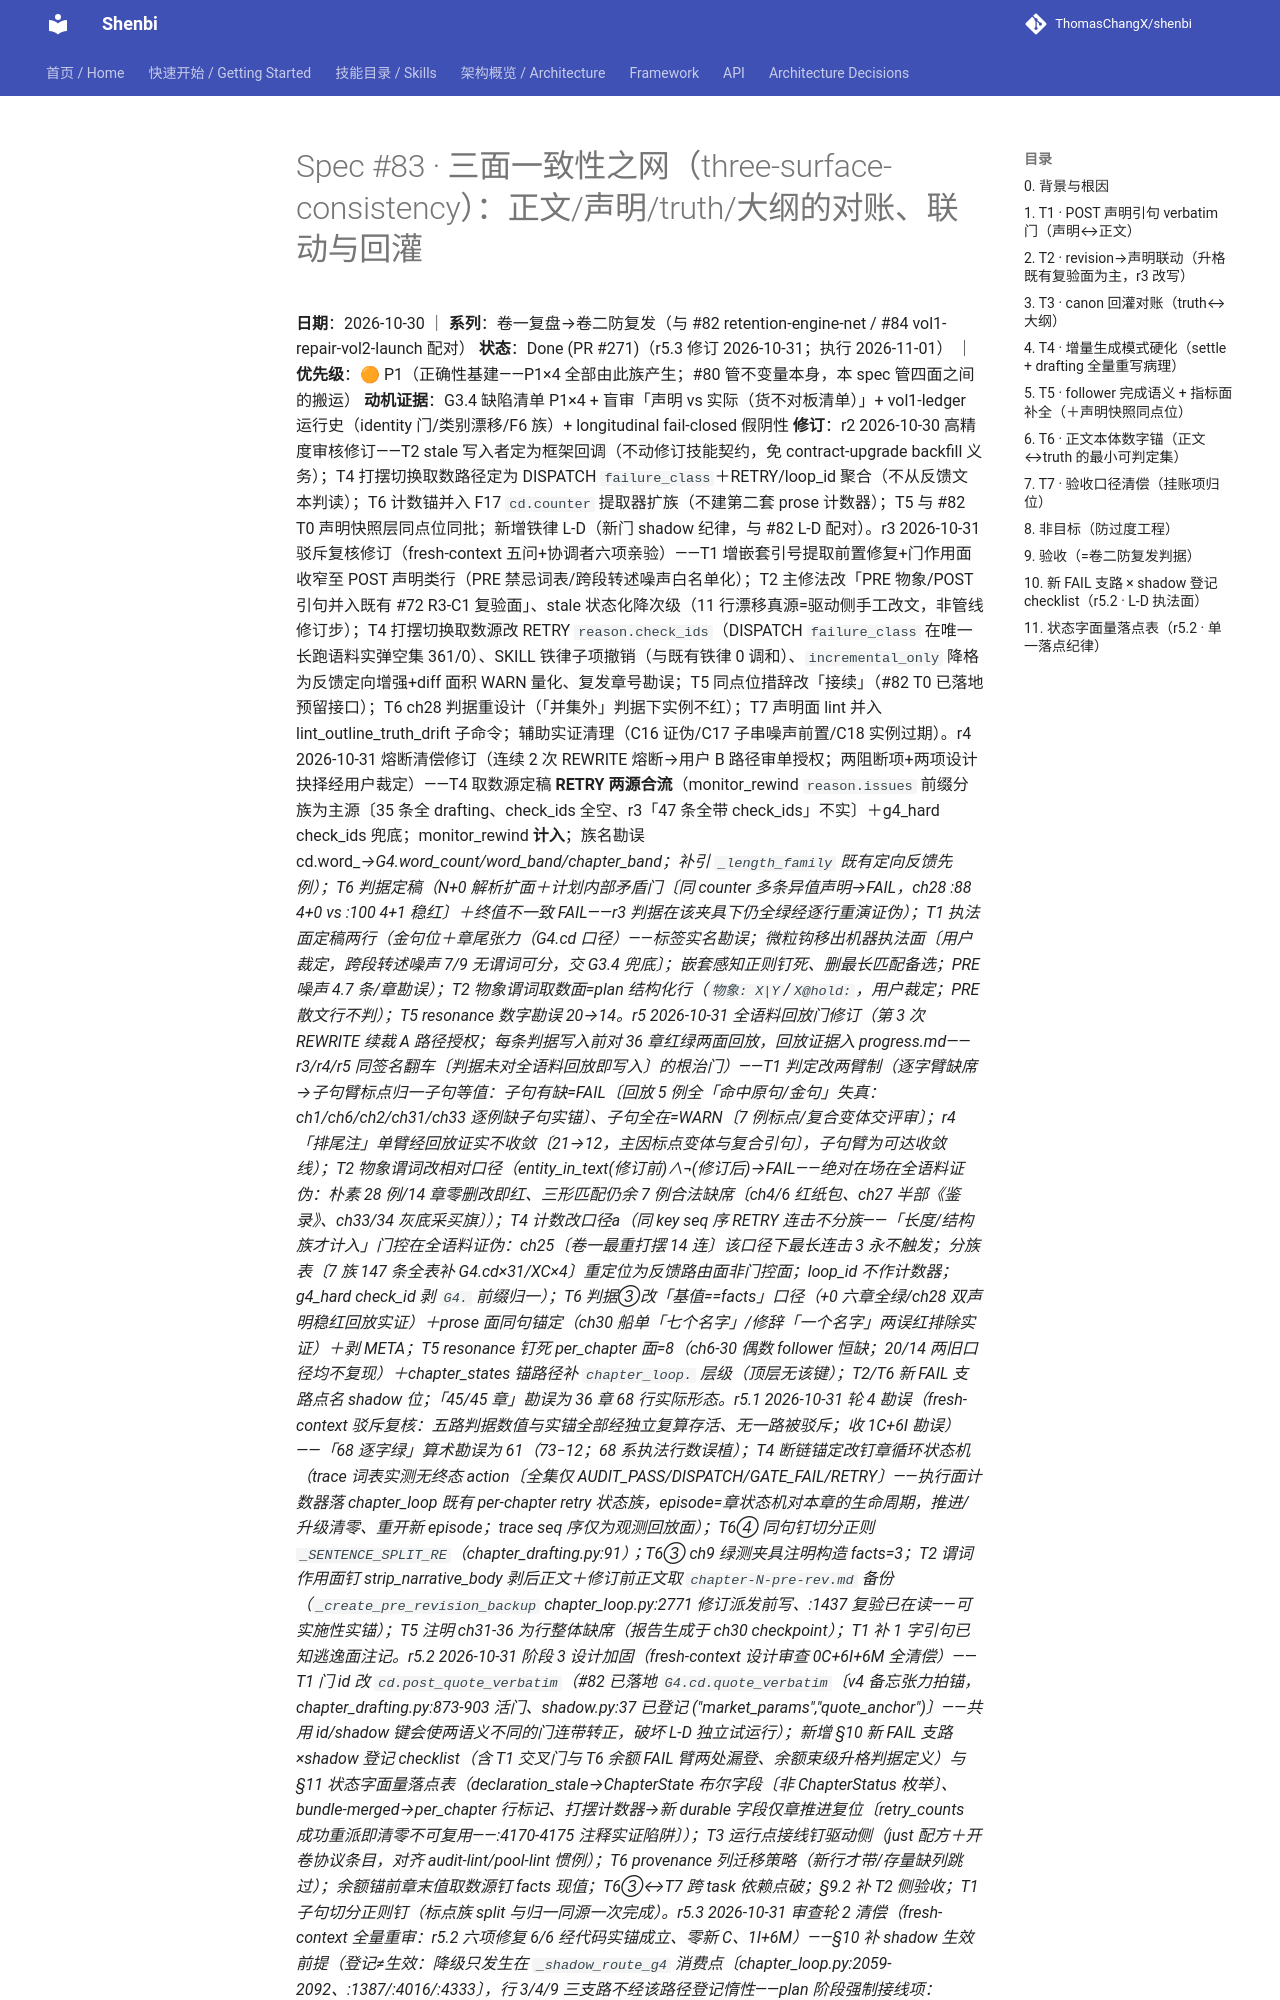

repository: ThomasChangX/shenbi · page: superpowers/specs/archive/2026-10-30-spec83-three-surface-consistency/index.html · generator: mkdocs

# Spec #83 · 三面一致性之网（three-surface-consistency）：正文/声明/truth/大纲的对账、联动与回灌

**日期**：2026-10-30 ｜ **系列**：卷一复盘→卷二防复发（与 #82 retention-engine-net / #84 vol1-repair-vol2-launch 配对）
**状态**：Done (PR #271)（r5.3 修订 2026-10-31；执行 2026-11-01） ｜ **优先级**：🟠 P1（正确性基建——P1×4 全部由此族产生；#80 管不变量本身，本 spec 管四面之间的搬运）
**动机证据**：G3.4 缺陷清单 P1×4 + 盲审「声明 vs 实际（货不对板清单）」+ vol1-ledger 运行史（identity 门/类别漂移/F6 族）+ longitudinal fail-closed 假阴性
**修订**：r2 2026-10-30 高精度审核修订——T2 stale 写入者定为框架回调（不动修订技能契约，免 contract-upgrade backfill 义务）；T4 打摆切换取数路径定为 DISPATCH `failure_class`＋RETRY/loop_id 聚合（不从反馈文本判读）；T6 计数锚并入 F17 `cd.counter` 提取器扩族（不建第二套 prose 计数器）；T5 与 #82 T0 声明快照层同点位同批；新增铁律 L-D（新门 shadow 纪律，与 #82 L-D 配对）。r3 2026-10-31 驳斥复核修订（fresh-context 五问+协调者六项亲验）——T1 增嵌套引号提取前置修复+门作用面收窄至 POST 声明类行（PRE 禁忌词表/跨段转述噪声白名单化）；T2 主修法改「PRE 物象/POST 引句并入既有 #72 R3-C1 复验面」、stale 状态化降次级（11 行漂移真源=驱动侧手工改文，非管线修订步）；T4 打摆切换取数源改 RETRY `reason.check_ids`（DISPATCH `failure_class` 在唯一长跑语料实弹空集 361/0）、SKILL 铁律子项撤销（与既有铁律 0 调和）、`incremental_only` 降格为反馈定向增强+diff 面积 WARN 量化、复发章号勘误；T5 同点位措辞改「接续」（#82 T0 已落地预留接口）；T6 ch28 判据重设计（「并集外」判据下实例不红）；T7 声明面 lint 并入 lint_outline_truth_drift 子命令；辅助实证清理（C16 证伪/C17 子串噪声前置/C18 实例过期）。r4 2026-10-31 熔断清偿修订（连续 2 次 REWRITE 熔断→用户 B 路径审单授权；两阻断项+两项设计抉择经用户裁定）——T4 取数源定稿 **RETRY 两源合流**（monitor_rewind `reason.issues` 前缀分族为主源〔35 条全 drafting、check_ids 全空、r3「47 条全带 check_ids」不实〕＋g4_hard check_ids 兜底；monitor_rewind **计入**；族名勘误 cd.word_*→G4.word_count/word_band/chapter_band；补引 `_length_family` 既有定向反馈先例）；T6 判据定稿（N+0 解析扩面＋**计划内部矛盾门**〔同 counter 多条异值声明→FAIL，ch28 :88 4+0 vs :100 4+1 稳红〕＋终值不一致 FAIL——r3 判据在该夹具下仍全绿经逐行重演证伪）；T1 执法面定稿**两行**（金句位＋章尾张力（G4.cd 口径）——标签实名勘误；**微粒钩移出机器执法面**〔用户裁定，跨段转述噪声 7/9 无谓词可分，交 G3.4 兜底〕；嵌套感知正则钉死、删最长匹配备选；PRE 噪声 4.7 条/章勘误）；T2 物象谓词取数面=**plan 结构化行**（`物象: X|Y`/`X@hold:`，用户裁定；PRE 散文行不判）；T5 resonance 数字勘误 20→14。r5 2026-10-31 全语料回放门修订（第 3 次 REWRITE 续裁 A 路径授权；**每条判据写入前对 36 章红绿两面回放，回放证据入 progress.md**——r3/r4/r5 同签名翻车〔判据未对全语料回放即写入〕的根治门）——T1 判定改**两臂制**（逐字臂缺席→子句臂标点归一子句等值：子句有缺=FAIL〔回放 5 例全「命中原句/金句」失真：ch1/ch6/ch2/ch31/ch33 逐例缺子句实锚〕、子句全在=WARN〔7 例标点/复合变体交评审〕；r4「排尾注」单臂经回放证实不收敛〔21→12，主因标点变体与复合引句〕，子句臂为可达收敛线）；T2 物象谓词改**相对口径**（entity_in_text(修订前)∧¬(修订后)→FAIL——绝对在场在全语料证伪：朴素 28 例/14 章零删改即红、三形匹配仍余 7 例合法缺席〔ch4/6 红纸包、ch27 半部《鉴录》、ch33/34 灰底采买旗〕）；T4 计数改**口径a**（同 key seq 序 RETRY 连击**不分族**——「长度/结构族才计入」门控在全语料证伪：ch25〔卷一最重打摆 14 连〕该口径下最长连击 3 永不触发；分族表〔7 族 147 条全表补 G4.cd×31/XC×4〕重定位为**反馈路由面**非门控面；loop_id 不作计数器；g4_hard check_id 剥 `G4.` 前缀归一）；T6 判据③改**「基值==facts」口径**（+0 六章全绿/ch28 双声明稳红回放实证）＋prose 面**同句锚定**（ch30 船单「七个名字」/修辞「一个名字」两误红排除实证）＋剥 META；T5 resonance 钉死 **per_chapter 面=8**（ch6-30 偶数 follower 恒缺；20/14 两旧口径均不复现）＋chapter_states 锚路径补 `chapter_loop.` 层级（顶层无该键）；T2/T6 新 FAIL 支路点名 shadow 位；「45/45 章」勘误为 36 章 68 行实际形态。r5.1 2026-10-31 轮 4 勘误（fresh-context 驳斥复核：五路判据数值与实锚全部经独立复算**存活、无一路被驳斥**；收 1C+6I 勘误）——「68 逐字绿」算术勘误为 **61**（73−12；68 系执法行数误植）；T4 断链锚定改钉**章循环状态机**（trace 词表实测无终态 action〔全集仅 AUDIT_PASS/DISPATCH/GATE_FAIL/RETRY〕——执行面计数器落 chapter_loop 既有 per-chapter retry 状态族，episode=章状态机对本章的生命周期，推进/升级清零、重开新 episode；trace seq 序仅为观测回放面）；T6④ 同句钉切分正则 `_SENTENCE_SPLIT_RE`（chapter_drafting.py:91）；T6③ ch9 绿测夹具注明构造 facts=3；T2 谓词作用面钉 strip_narrative_body 剥后正文＋修订前正文取 `chapter-N-pre-rev.md` 备份（`_create_pre_revision_backup` chapter_loop.py:2771 修订派发前写、:1437 复验已在读——可实施性实锚）；T5 注明 ch31-36 为行整体缺席（报告生成于 ch30 checkpoint）；T1 补 1 字引句已知逃逸面注记。r5.2 2026-10-31 阶段 3 设计加固（fresh-context 设计审查 0C+6I+6M 全清偿）——**T1 门 id 改 `cd.post_quote_verbatim`**（#82 已落地 `G4.cd.quote_verbatim`〔v4 备忘张力拍锚，chapter_drafting.py:873-903 活门、shadow.py:37 已登记 ("market_params","quote_anchor")〕——共用 id/shadow 键会使两语义不同的门连带转正，破坏 L-D 独立试运行）；新增 **§10 新 FAIL 支路×shadow 登记 checklist**（含 T1 交叉门与 T6 余额 FAIL 臂两处漏
